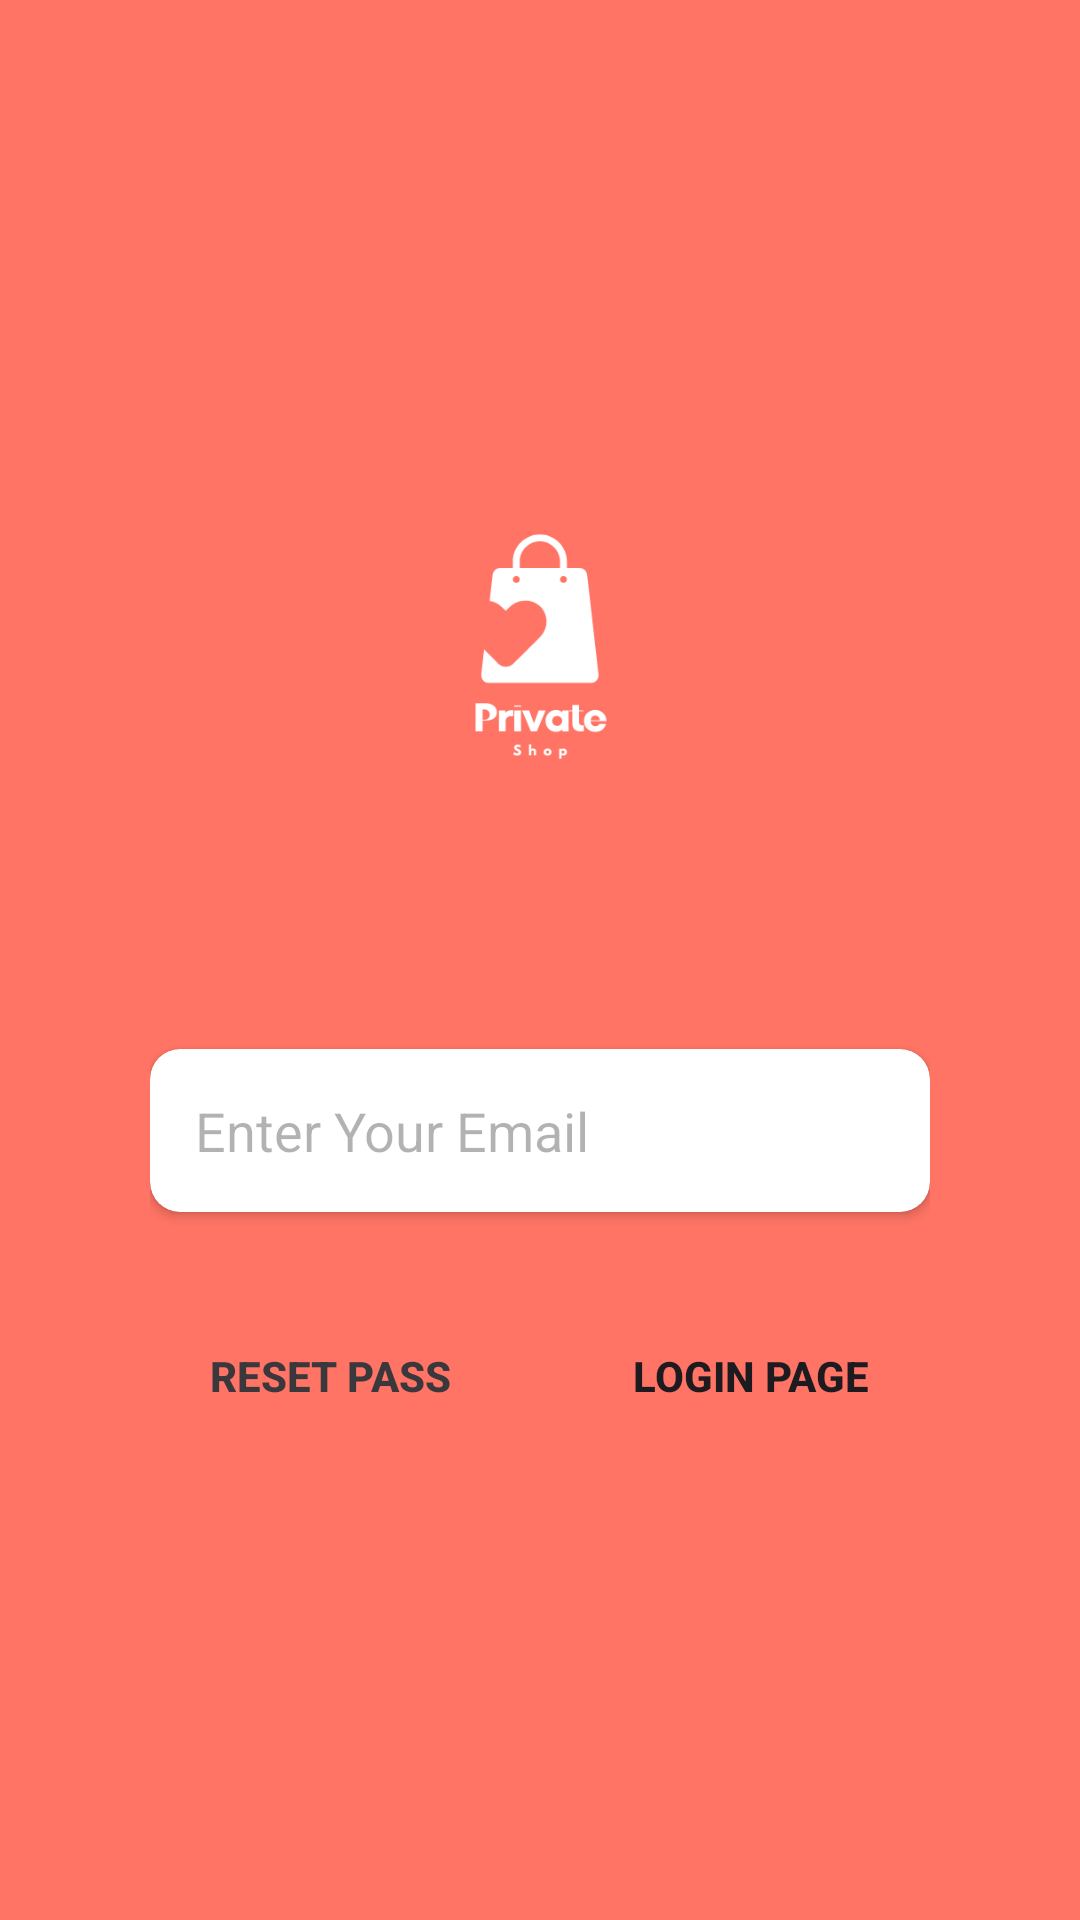

Android layout source for this screen:
<!-- AndroidManifest.xml: application theme Theme.PrivateShop -->
<!-- res/layout/activity_forgot.xml -->
<?xml version="1.0" encoding="utf-8"?>
<androidx.constraintlayout.widget.ConstraintLayout xmlns:android="http://schemas.android.com/apk/res/android"
    xmlns:app="http://schemas.android.com/apk/res-auto"
    xmlns:tools="http://schemas.android.com/tools"
    android:id="@+id/main"
    android:layout_width="match_parent"
    android:layout_height="match_parent"
    tools:context=".ForgotActivity">
    <LinearLayout
        android:layout_width="match_parent"
        android:layout_height="match_parent"
        android:background="@color/myOrange"
        android:gravity="center"
        android:orientation="vertical">

        <LinearLayout
            android:layout_width="match_parent"
            android:layout_height="wrap_content"
            android:layout_marginHorizontal="50dp"
            android:orientation="vertical">

            <ImageView
                android:id="@+id/appLogo"
                android:layout_width="156dp"
                android:layout_height="148dp"
                android:layout_gravity="center"
                android:layout_marginBottom="60dp"
                android:src="@drawable/logo" />

            <androidx.cardview.widget.CardView
                android:layout_width="match_parent"
                android:layout_height="wrap_content"
                android:layout_marginBottom="30dp"
                android:backgroundTint="#FFFFFF"
                android:elevation="0dp"
                android:outlineAmbientShadowColor="@null"
                app:cardCornerRadius="10dp">

                <EditText
                    android:id="@+id/etResetEmail"
                    android:inputType="textEmailAddress"
                    android:layout_width="match_parent"
                    android:layout_height="match_parent"
                    android:layout_marginStart="15dp"
                    android:background="@null"
                    android:hint="Enter Your Email"
                    android:paddingVertical="15dp"
                    android:textColorHint="#4D000000"
                    android:textSize="18sp" />
            </androidx.cardview.widget.CardView>

            <LinearLayout
                android:layout_width="match_parent"
                android:layout_height="wrap_content"
                android:layout_marginBottom="15dp"
                android:orientation="horizontal">

                <Button
                    android:id="@+id/bResetPassword"
                    android:onClick="resetPasswordClicked"
                    android:layout_width="0dp"
                    android:layout_height="wrap_content"
                    android:layout_marginRight="10dp"
                    android:layout_weight="1"
                    android:background="@null"
                    android:backgroundTint="@color/white"
                    android:paddingVertical="15dp"
                    android:text="RESET PASS"

                    android:textColor="@color/myBlack"
                    android:textStyle="bold" />

                <Button
                    android:id="@+id/bBackLogin"
                    android:onClick="goLoginFragment"
                    android:layout_width="0dp"
                    android:layout_height="wrap_content"
                    android:layout_marginLeft="10dp"
                    android:layout_weight="1"
                    android:background="@null"
                    android:backgroundTint="@color/myLogoColor"
                    android:paddingVertical="15dp"
                    android:text="LOGIN PAGE"
                    android:textStyle="bold" />

            </LinearLayout>



        </LinearLayout>

    </LinearLayout>
</androidx.constraintlayout.widget.ConstraintLayout>
<!-- resources referenced by this layout -->
<resources>
  <color name="myBlack">#3A383C</color>
  <color name="myLogoColor">#4A5A60</color>
  <color name="myOrange">#ff7464</color>
  <color name="white">#FFFFFFFF</color>
  <!-- drawable logo: png bitmap (drawable, 8597 bytes) -->
  <style name="Theme.PrivateShop" parent="Base.Theme.PrivateShop" />
  <style name="Base.Theme.PrivateShop" parent="Theme.Material3.DayNight.NoActionBar">
          
          
      </style>
</resources>
